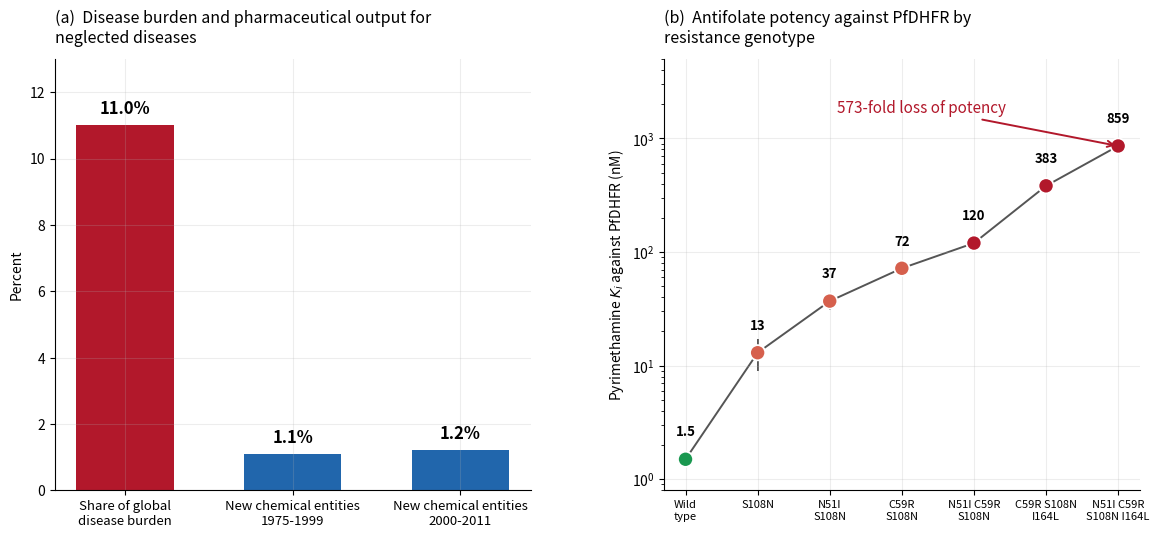

Reproduce this figure in Python. (Note: this script raises an exception after producing the figure.)
"""L1 context figure, two panels, formal titles, no footnote.

Citations are deliberately NOT on the figure; they belong in the abstract text or
the poster reference list. They are recorded in NTD_FIGURE_SOURCES.md next to it.
"""
import matplotlib; matplotlib.use("Agg")
import matplotlib.pyplot as plt
import numpy as np, os

OUT = "/Users/devansh/Downloads/ACS_abstract/ACS_6_ntd_context.png"
BLU, RED, GRN, ORA, GRY = "#2166ac", "#b2182b", "#1a9850", "#d6604d", "#9a9a9a"
plt.rcParams.update({"font.size": 10, "axes.grid": True, "grid.alpha": .22,
                     "axes.spines.top": False, "axes.spines.right": False})
fig, (ax1, ax2) = plt.subplots(1, 2, figsize=(14, 5.6))
fig.subplots_adjust(wspace=.28)

# ---- (a) burden against output -------------------------------------------
labs = ["Share of global\ndisease burden", "New chemical entities\n1975-1999",
        "New chemical entities\n2000-2011"]
vals = [11.0, 1.1, 1.2]
ax1.bar(range(3), vals, color=[RED, BLU, BLU], width=.58)
for i, v in enumerate(vals):
    ax1.text(i, v + .35, f"{v:.1f}%", ha="center", fontsize=12, weight="bold")
ax1.set_xticks(range(3)); ax1.set_xticklabels(labs, fontsize=9.5)
ax1.set_ylabel("Percent"); ax1.set_ylim(0, 13)
ax1.set_title("(a)  Disease burden and pharmaceutical output for\nneglected diseases",
              fontsize=11.5, loc="left", pad=12)

# ---- (b) resistance ladder -----------------------------------------------
geno = ["Wild\ntype", "S108N", "N51I\nS108N", "C59R\nS108N",
        "N51I C59R\nS108N", "C59R S108N\nI164L", "N51I C59R\nS108N I164L"]
ki = [1.5, 13, 37, 72, 120, 383, 859]
err = [0.2, 4, 6, 3, 5, 33, 117]
ax2.errorbar(range(7), ki, yerr=err, fmt="-", color="#555", lw=1.4, zorder=1)
ax2.scatter(range(7), ki, c=[GRN] + [ORA]*3 + [RED]*3, s=120, zorder=3,
            edgecolors="white", linewidths=1.3)
ax2.set_yscale("log")
for i, v in enumerate(ki):
    ax2.text(i, v * 1.6, f"{v:g}", ha="center", fontsize=9.5, weight="bold")
ax2.annotate("573-fold loss of potency", xy=(6, 859), xytext=(2.1, 1700),
             fontsize=11, color=RED,
             arrowprops=dict(arrowstyle="->", color=RED, lw=1.4))
ax2.set_xticks(range(7)); ax2.set_xticklabels(geno, fontsize=8)
ax2.set_ylabel("Pyrimethamine $K_i$ against PfDHFR (nM)")
ax2.set_ylim(.8, 5000)
ax2.set_title("(b)  Antifolate potency against PfDHFR by\nresistance genotype",
              fontsize=11.5, loc="left", pad=12)

fig.savefig(OUT, dpi=220, bbox_inches="tight")
print(f"wrote {OUT}")
